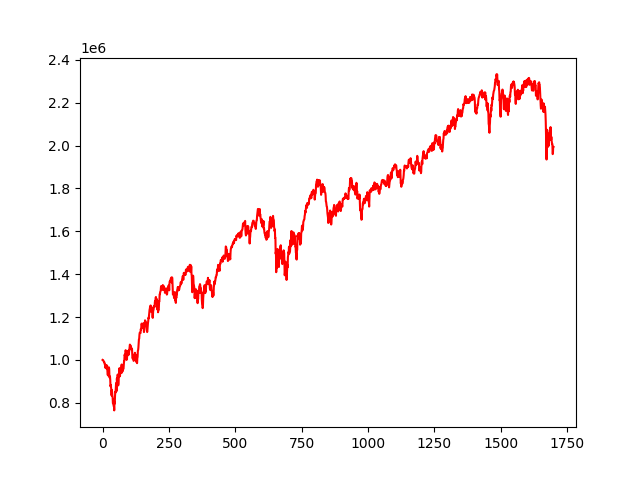

Values plotted in this chart, from the file beside it:
, 0
0, 1000000
1, 999222
2, 999235
3, 996821
4, 994421
5, 991839
6, 989103
7, 989228
8, 980444
9, 978932
10, 979294
11, 962348
12, 975814
13, 969666
14, 968327
15, 959129
16, 960702
17, 973867
18, 954693
19, 935048
20, 928687
21, 941546
22, 927081
23, 943160
24, 965242
25, 958133
26, 918152
27, 922791
28, 922965
29, 906570
30, 876534
31, 883008
32, 869479
33, 860773
34, 833904
35, 859547
36, 848987
37, 832025
38, 825530
39, 797548
40, 796178
41, 814430
42, 783964
43, 786136
44, 764315
45, 804537
46, 796096
47, 832094
48, 851558
49, 847702
50, 872522
51, 891593
52, 873896
53, 854334
54, 913447
55, 895664
56, 908618
57, 931605
58, 915043
59, 881027
... 1,639 more rows
